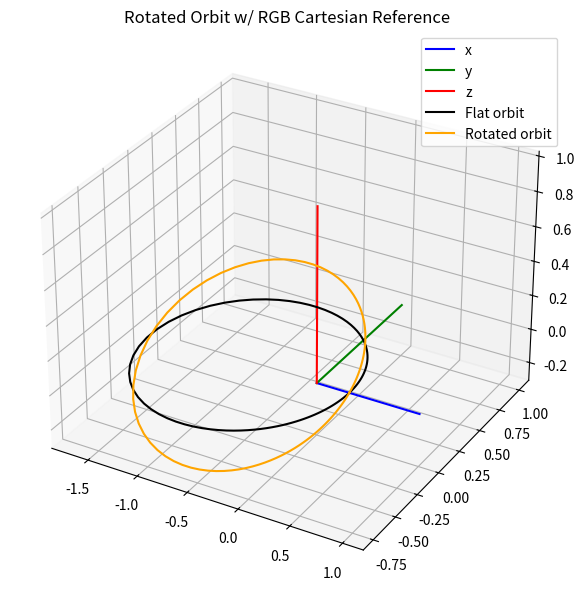

Here is the Python script that generated this plot:
# -*- coding: utf-8 -*-
"""
Created on Sun Apr 11 01:15:21 2021

[redacted]
"""
# Purpose of this script is to explain how to rotate ellipses
# in 3 dimensions using the orbital element angles for 3d
# https://www.meccanismocomplesso.org/en/3d-rotations-and-euler-angles-in-python/
import numpy as np
import matplotlib.pyplot as plt
from mpl_toolkits import mplot3d 

import math as m

# argument of pericenter w
def Rx(theta):
  return np.matrix([[ 1, 0           , 0           ],
                   [ 0, np.cos(theta),-np.sin(theta)],
                   [ 0, np.sin(theta), np.cos(theta)]])
# Ry(i)
def Ry(theta):
  return np.matrix([[ np.cos(theta), 0, np.sin(theta)],
                   [ 0           , 1, 0           ],
                   [-np.sin(theta), 0, np.cos(theta)]])
# Rz(omega)
def Rz(theta):
  return np.matrix([[ np.cos(theta), -np.sin(theta), 0 ],
                   [ np.sin(theta), np.cos(theta) , 0 ],
                   [ 0           , 0            , 1 ]])
# R
def R(theta):
    return np.matrix([[np.cos(theta), -np.sin(theta)],
                      [np.sin(theta), np.cos(theta)]])

### ALTERNATIVE TO EULER ANGLES IS HAMILTONIAN QUATERNIONS ###
# https://www.meccanismocomplesso.org/en/hamiltons-quaternions-and-3d-rotation-with-python/

# phi --> i
# theta --> omega
# psi --> w

def euler_to_quaternion(phi, theta, psi):
 
        qw = m.cos(phi/2) * m.cos(theta/2) * m.cos(psi/2) + m.sin(phi/2) * m.sin(theta/2) * m.sin(psi/2)
        qx = m.sin(phi/2) * m.cos(theta/2) * m.cos(psi/2) - m.cos(phi/2) * m.sin(theta/2) * m.sin(psi/2)
        qy = m.cos(phi/2) * m.sin(theta/2) * m.cos(psi/2) + m.sin(phi/2) * m.cos(theta/2) * m.sin(psi/2)
        qz = m.cos(phi/2) * m.cos(theta/2) * m.sin(psi/2) - m.sin(phi/2) * m.sin(theta/2) * m.cos(psi/2)
 
        return [qw, qx, qy, qz]
    
def q_conjugate(q):
    w, x, y, z = q
    return (w, -x, -y, -z)

def q_mult(q1,q2):
    w1, x1, y1, z1 = q1
    w2, x2, y2, z2 = q2
    w = w1 * w2 - x1 * x2 - y1 * y2 - z1 * z2
    x = w1 * x2 + x1 * w2 + y1 * z2 - z1 * y2
    y = w1 * y2 + y1 * w2 + z1 * x2 - x1 * z2
    z = w1 * z2 + z1 * w2 + x1 * y2 - y1 * x2
    return w, x, y, z

def qv_mult(q1, v1):
    q2 = (0.0,) +v1
    return q_mult(q_mult(q1,q2), q_conjugate(q1))[1:]

def radial(a,e):
    theta = np.linspace(0,2*np.pi,100)
    p = a*(1-e**2)
    r = p/(1 + e*np.cos(theta))
    return r

inc= np.pi/8
w = 0
omega = 0
 
i_range = np.linspace(-np.pi/2,np.pi/2,24)
omega_range = np.linspace(0,2*np.pi,24)
w_range = np.linspace(0,2*np.pi,24)

q = euler_to_quaternion(w,inc,omega)

vector = (1,0,0)

vector2 = qv_mult(q,vector)
print(vector2)

theta = np.linspace(0,2*np.pi,100)

e = 0.68
a = 1

r = radial(a,e)

x = r*np.cos(theta)
y = r*np.sin(theta)
z = np.zeros(len(theta))

u = []
for i in range(0,len(x)):    
    u.append( (x[i], y[i], z[i]))
ux, uy, uz = zip(*u)

fig = plt.figure(figsize=plt.figaspect(1)*1.5)
ax = plt.axes(projection='3d')

for i in range(0,len([inc])):
    q = euler_to_quaternion(inc,omega,w)
    u_quat = []
    for i in range(0,len(x)):
        u_quat.append(qv_mult(q,u[i]))
        u_quatx, u_quaty, u_quatz = zip(*u_quat)
        
    ax.set_title('Rotated Orbit w/ RGB Cartesian Reference')
    
    ax.plot([1,0],[0,0],[0,0], label='x', color='b')
    ax.plot([0,0],[1,0],[0,0], label='y', color='g')
    ax.plot([0,0],[0,0],[1,0], label='z', color='r')

    ax.plot(ux,uy,uz, color='black', label = 'Flat orbit')
    ax.plot(u_quatx,u_quaty,u_quatz,color='orange', label = 'Rotated orbit')
    
    ax.legend(loc = 'upper right')
    
    plt.show()
